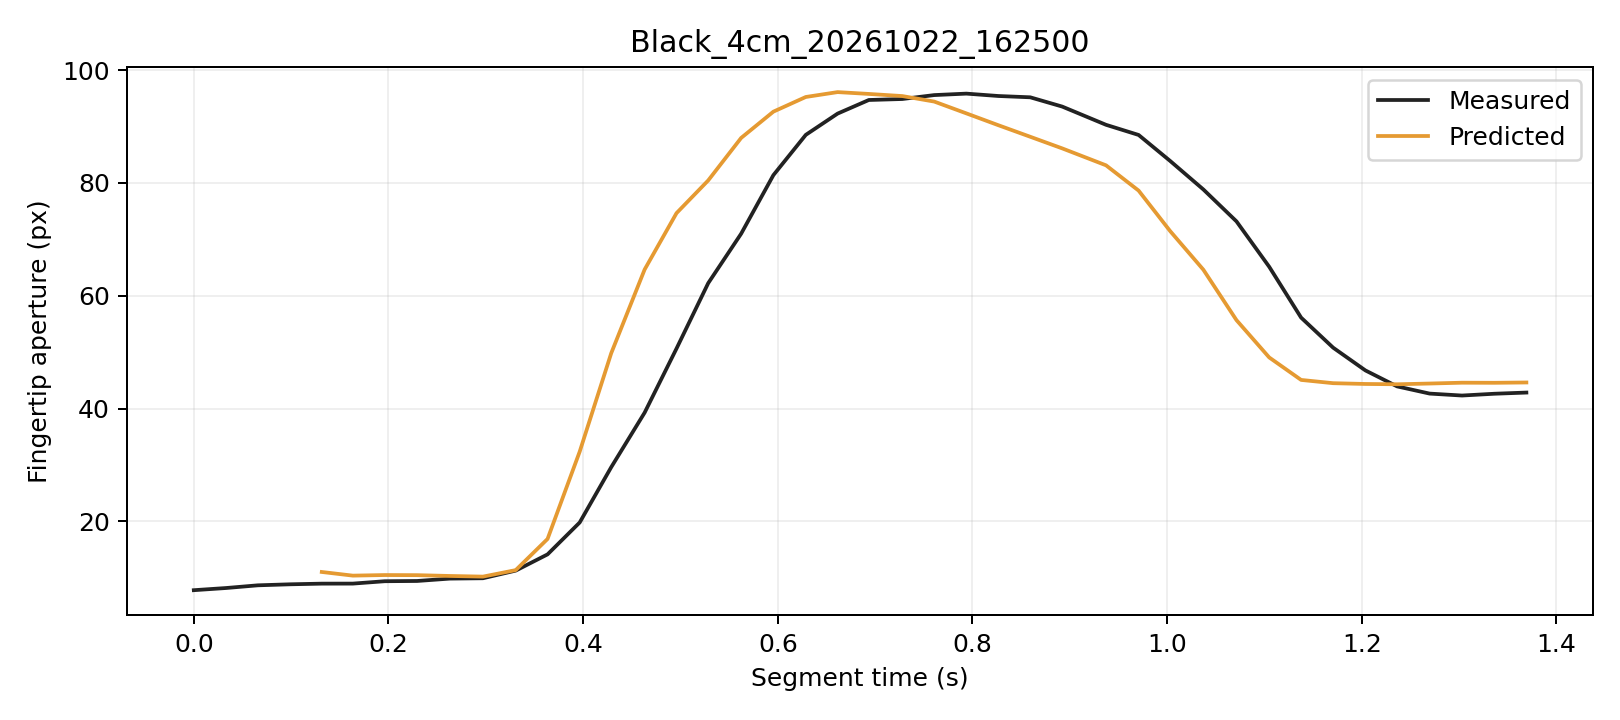

Source data for this figure (header and first rows):
trial, segment_frame, frame, time_s, distance_px, actual_aperture_px, predicted_window5_px, phase, status
Black_4cm_20261022_162500, 0, 3591, 0.0, 239.7, 7.798, , Initial, window_not_ready
Black_4cm_20261022_162500, 1, 3592, 0.03308, 239.8, 8.183, , Initial, window_not_ready
Black_4cm_20261022_162500, 2, 3593, 0.06579, 239.6, 8.663, , Initial, window_not_ready
Black_4cm_20261022_162500, 3, 3594, 0.09873, 239.9, 8.842, , Initial, window_not_ready
Black_4cm_20261022_162500, 4, 3595, 0.1315, 240, 8.96, 11.03, Initial, ready
Black_4cm_20261022_162500, 5, 3596, 0.1634, 240.5, 8.967, 10.38, Initial, ready
Black_4cm_20261022_162500, 6, 3597, 0.1962, 240.3, 9.387, 10.48, Initial, ready
Black_4cm_20261022_162500, 7, 3598, 0.2294, 240.4, 9.431, 10.46, Initial, ready
Black_4cm_20261022_162500, 8, 3599, 0.263, 240.9, 9.852, 10.32, Initial, ready
Black_4cm_20261022_162500, 9, 3600, 0.297, 240.7, 9.914, 10.21, Initial, ready
Black_4cm_20261022_162500, 10, 3601, 0.3307, 239.7, 11.27, 11.36, Initial, ready
Black_4cm_20261022_162500, 11, 3602, 0.3634, 237.5, 14.15, 16.89, Initial, ready
Black_4cm_20261022_162500, 12, 3603, 0.3965, 231.7, 19.8, 32.36, Grasping, ready
Black_4cm_20261022_162500, 13, 3604, 0.4288, 223.8, 29.61, 49.82, Grasping, ready
Black_4cm_20261022_162500, 14, 3605, 0.4632, 214.1, 39.29, 64.67, Grasping, ready
Black_4cm_20261022_162500, 15, 3606, 0.4959, 202.8, 50.65, 74.66, Grasping, ready
Black_4cm_20261022_162500, 16, 3607, 0.5285, 191.7, 62.24, 80.46, Grasping, ready
Black_4cm_20261022_162500, 17, 3608, 0.5623, 180.3, 71.01, 87.99, Grasping, ready
Black_4cm_20261022_162500, 18, 3609, 0.5954, 166.8, 81.39, 92.65, Grasping, ready
Black_4cm_20261022_162500, 19, 3610, 0.6287, 153.6, 88.54, 95.25, Grasping, ready
Black_4cm_20261022_162500, 20, 3611, 0.6614, 140.9, 92.31, 96.12, Grasping, ready
Black_4cm_20261022_162500, 21, 3612, 0.6935, 127.3, 94.72, 95.79, Grasping, ready
Black_4cm_20261022_162500, 22, 3613, 0.7279, 113.6, 94.89, 95.42, Grasping, ready
Black_4cm_20261022_162500, 23, 3614, 0.7607, 99.13, 95.59, 94.44, Grasping, ready
Black_4cm_20261022_162500, 24, 3615, 0.7937, 85.33, 95.85, 92.34, Grasping, ready
Black_4cm_20261022_162500, 25, 3616, 0.8266, 71.75, 95.43, 90.24, Grasping, ready
Black_4cm_20261022_162500, 26, 3617, 0.8593, 59.09, 95.2, 88.2, Grasping, ready
Black_4cm_20261022_162500, 27, 3618, 0.8922, 46.02, 93.55, 86.14, Grasping, ready
Black_4cm_20261022_162500, 28, 3619, 0.9372, 34.6, 90.32, 83.13, Grasping, ready
Black_4cm_20261022_162500, 29, 3620, 0.9707, 24.11, 88.52, 78.65, Grasping, ready
Black_4cm_20261022_162500, 30, 3621, 1.003, 15.66, 83.91, 71.48, Grasping, ready
Black_4cm_20261022_162500, 31, 3622, 1.037, 8.8, 78.85, 64.63, Grasping, ready
Black_4cm_20261022_162500, 32, 3623, 1.071, 4.538, 73.2, 55.68, Grasping, ready
Black_4cm_20261022_162500, 33, 3624, 1.105, 3.94, 65.15, 49.07, Grasping, ready
Black_4cm_20261022_162500, 34, 3625, 1.138, 6.286, 56.13, 45.08, Grasping, ready
Black_4cm_20261022_162500, 35, 3626, 1.171, 8.275, 50.8, 44.5, Grasping, ready
Black_4cm_20261022_162500, 36, 3627, 1.204, 7.59, 46.76, 44.36, Hold, ready
Black_4cm_20261022_162500, 37, 3628, 1.236, 8.67, 43.93, 44.31, Hold, ready
Black_4cm_20261022_162500, 38, 3629, 1.27, 8.932, 42.66, 44.44, Hold, ready
Black_4cm_20261022_162500, 39, 3630, 1.303, 7.933, 42.31, 44.59, Hold, ready
Black_4cm_20261022_162500, 40, 3631, 1.336, 8.031, 42.63, 44.57, Hold, ready
Black_4cm_20261022_162500, 41, 3632, 1.369, 7.98, 42.84, 44.63, Hold, ready
